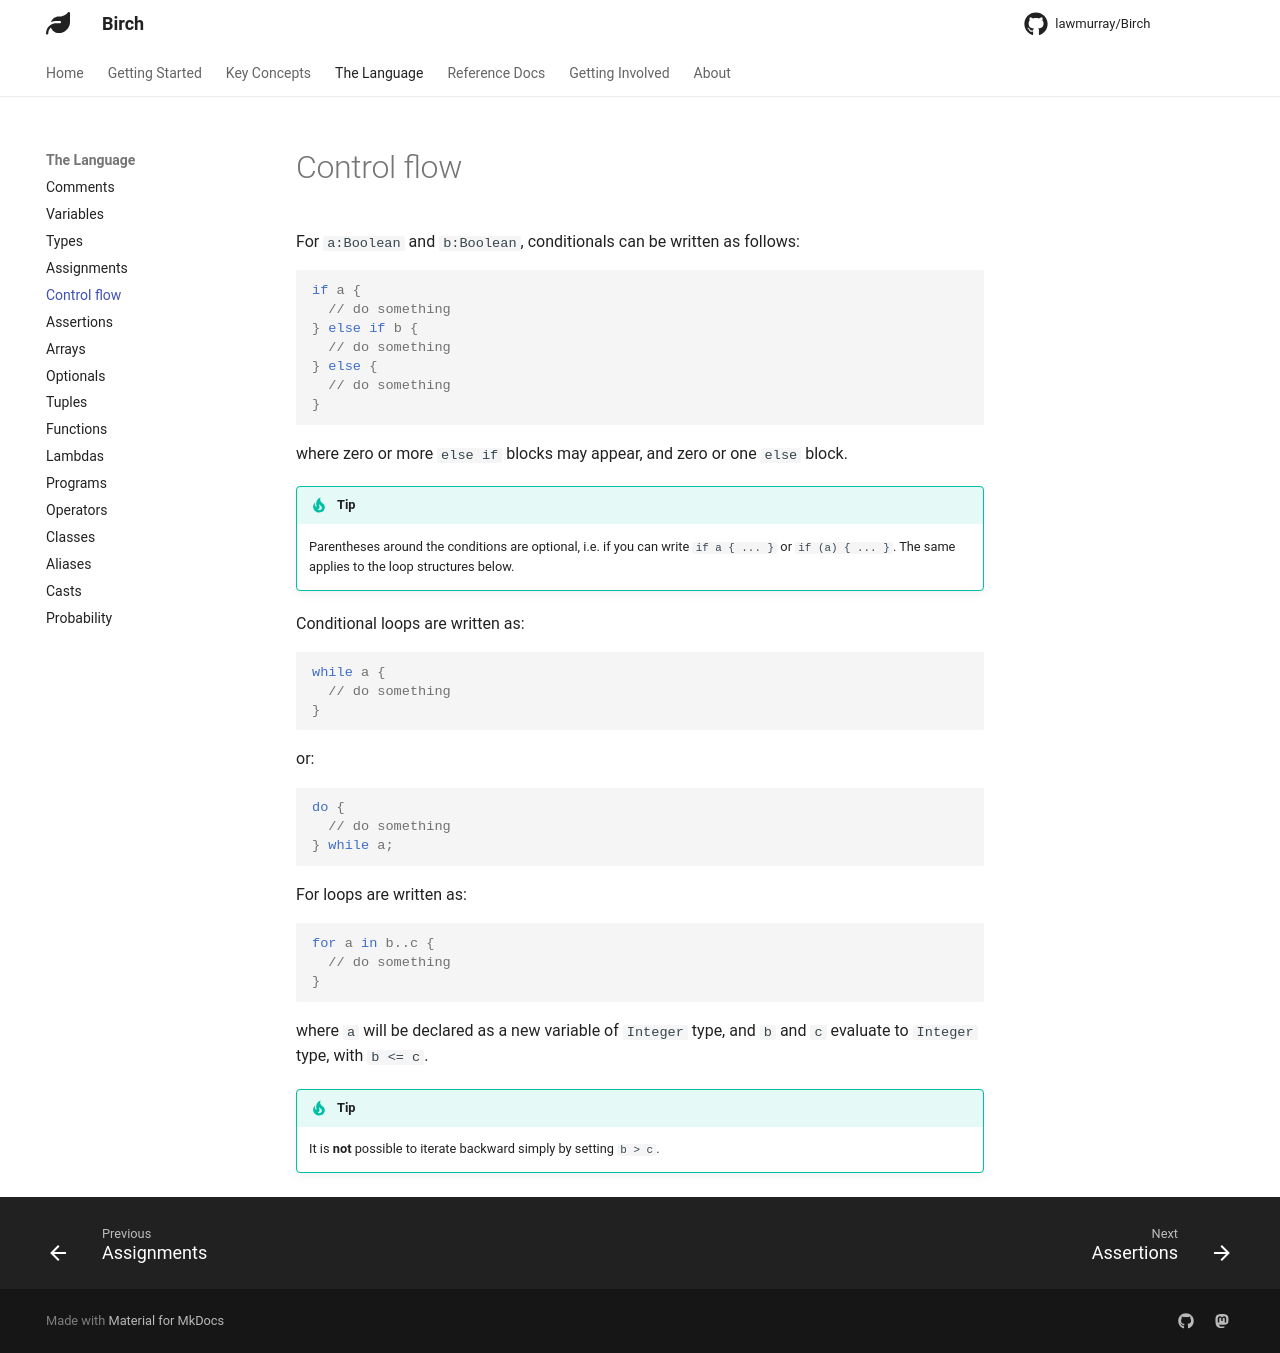

repository: lawmurray/birch-lang.org · page: language/control_flow/index.html · generator: mkdocs

For `a:Boolean` and `b:Boolean`, conditionals can be written as follows:
```birch
if a {
  // do something
} else if b {
  // do something
} else {
  // do something
}
```
where zero or more `else if` blocks may appear, and zero or one `else` block.

!!! tip
    Parentheses around the conditions are optional, i.e. if you can write `if a { ... }` or `if (a) { ... }`. The same applies to the loop structures below.

Conditional loops are written as:
```birch
while a {
  // do something
}
```
or:
```birch
do {
  // do something
} while a;
```
For loops are written as:
```birch
for a in b..c {
  // do something
}
```
where `a` will be declared as a new variable of `Integer` type, and `b` and `c` evaluate to `Integer` type, with `b <= c`.

!!! tip
    It is **not** possible to iterate backward simply by setting `b > c`.
